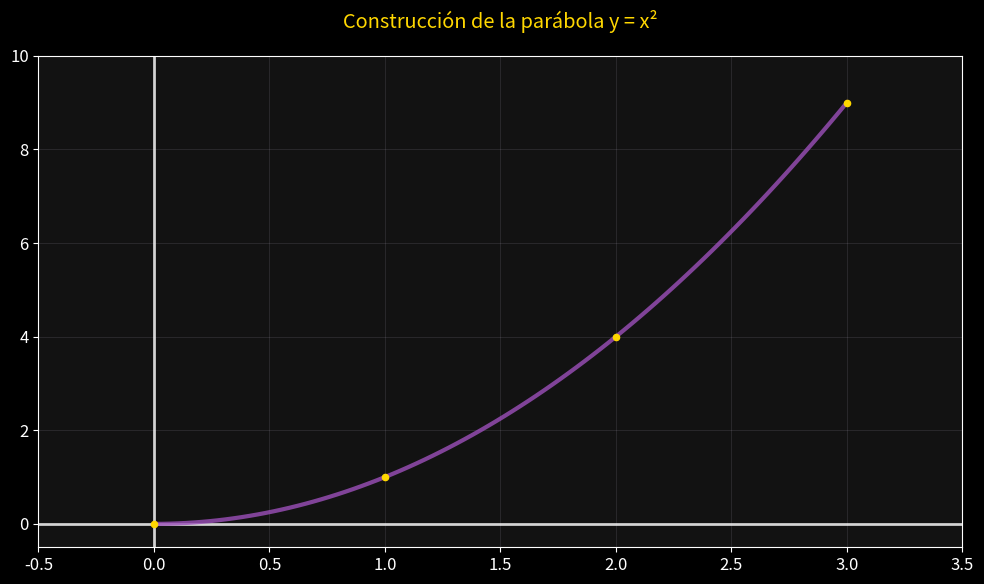

This chart was generated by the following Python code:
import numpy as np
import matplotlib.pyplot as plt
from matplotlib.animation import FuncAnimation
from matplotlib import rcParams, patches

# Configuración de velocidad
puntos_por_segundo = 1.5  # Velocidad lenta
duracion_curva = 3.0      # 3 segundos para dibujar la curva
fps = 30                  # Cuadros por segundo

# Cálculo de frames
frames_por_punto = int(fps / puntos_por_segundo)
total_puntos = 4
frames_totales = (total_puntos * frames_por_punto) + int(duracion_curva * fps)

# Estilo
plt.style.use('dark_background')
rcParams['font.family'] = 'sans-serif'
rcParams['font.size'] = 12
colors = {
    'fondo': '#121212', 'ejes': '#ffffff', 'grid': '#f0e6ff',
    'titulo': '#ffd700', 'punto': '#ffd700', 'curva': '#9d50bb', 
    'texto': '#f0e6ff', 'coordenada': '#ffd700'
}

# Figura
fig, ax = plt.subplots(figsize=(10, 6))
fig.patch.set_facecolor(colors['fondo'])
ax.set_facecolor(colors['fondo'])
ax.axhline(0, color=colors['ejes'], alpha=0.8, linewidth=2)
ax.axvline(0, color=colors['ejes'], alpha=0.8, linewidth=2)
ax.grid(color=colors['grid'], alpha=0.1)
ax.set_xlim(-0.5, 3.5)
ax.set_ylim(-0.5, 10)
ax.set_title('Construcción de la parábola y = x²', color=colors['titulo'], pad=20)

# Datos
puntos = np.array([[0, 0], [1, 1], [2, 4], [3, 9]])
scatters = []  # Almacena los puntos
textos_puntos = []  # Almacena los textos de coordenadas
curva_completa, = ax.plot([], [], color=colors['curva'], linewidth=3, alpha=0.8)

# Segmentos de parábola real
segmentos_curva = []
for i in range(len(puntos)-1):
    x_segment = np.linspace(puntos[i,0], puntos[i+1,0], 30)
    y_segment = x_segment**2
    segmentos_curva.append((x_segment, y_segment))

def init():
    curva_completa.set_data([], [])
    return [curva_completa]

def update(frame):
    # Puntos visibles
    puntos_mostrados = min(frame // frames_por_punto + 1, len(puntos))
    frame_en_punto = frame % frames_por_punto
    
    # Efecto de aparición para el punto actual
    if puntos_mostrados <= len(puntos):
        progreso_punto = min(frame_en_punto / (frames_por_punto*0.7), 1)
        tamaño = 20 + 80 * progreso_punto
        alpha_texto = min(1, progreso_punto * 1.5)
    
    # Agregar nuevos puntos sin borrar los anteriores
    while len(scatters) < puntos_mostrados:
        i = len(scatters)
        
        # Dibujar punto
        sc = ax.scatter(puntos[i, 0], puntos[i, 1], 
                       color=colors['punto'], s=tamaño, zorder=5)
        scatters.append(sc)
        
        # Agregar texto de coordenada
        txt = ax.text(puntos[i, 0]+0.15, puntos[i, 1]+0.15, 
                     f'({puntos[i,0]}, {puntos[i,1]})',
                     color=colors['coordenada'], fontsize=10, alpha=alpha_texto)
        textos_puntos.append(txt)
    
    # Dibujar segmentos de parábola
    if puntos_mostrados > 1:
        segmentos_a_dibujar = min(puntos_mostrados-1, len(segmentos_curva))
        x_curva = []
        y_curva = []
        
        for i in range(segmentos_a_dibujar):
            progreso_segmento = min((frame - (i+1)*frames_por_punto) / (frames_por_punto*1.5), 1)
            fin_idx = int(len(segmentos_curva[i][0]) * progreso_segmento)
            
            x_curva.extend(segmentos_curva[i][0][:fin_idx])
            y_curva.extend(segmentos_curva[i][1][:fin_idx])
        
        curva_completa.set_data(x_curva, y_curva)
    
    return [curva_completa] + scatters + textos_puntos

# Crear animación
ani = FuncAnimation(fig, update, frames=frames_totales, init_func=init,
                    interval=1000/fps, blit=False)

try:
    print("Guardando animación...")
    ani.save('parabola_coordenadas.gif', 
             writer='pillow', 
             fps=fps,
             dpi=100,
             progress_callback=lambda i, n: print(f'Progreso: {100*i/n:.1f}%') if i % 20 == 0 else None)
    print("\n¡Animación guardada como 'parabola_coordenadas.gif'!")
except Exception as e:
    print(f"\nError al guardar: {e}")
    print("Instala pillow con: pip install pillow")

plt.tight_layout()
plt.show()